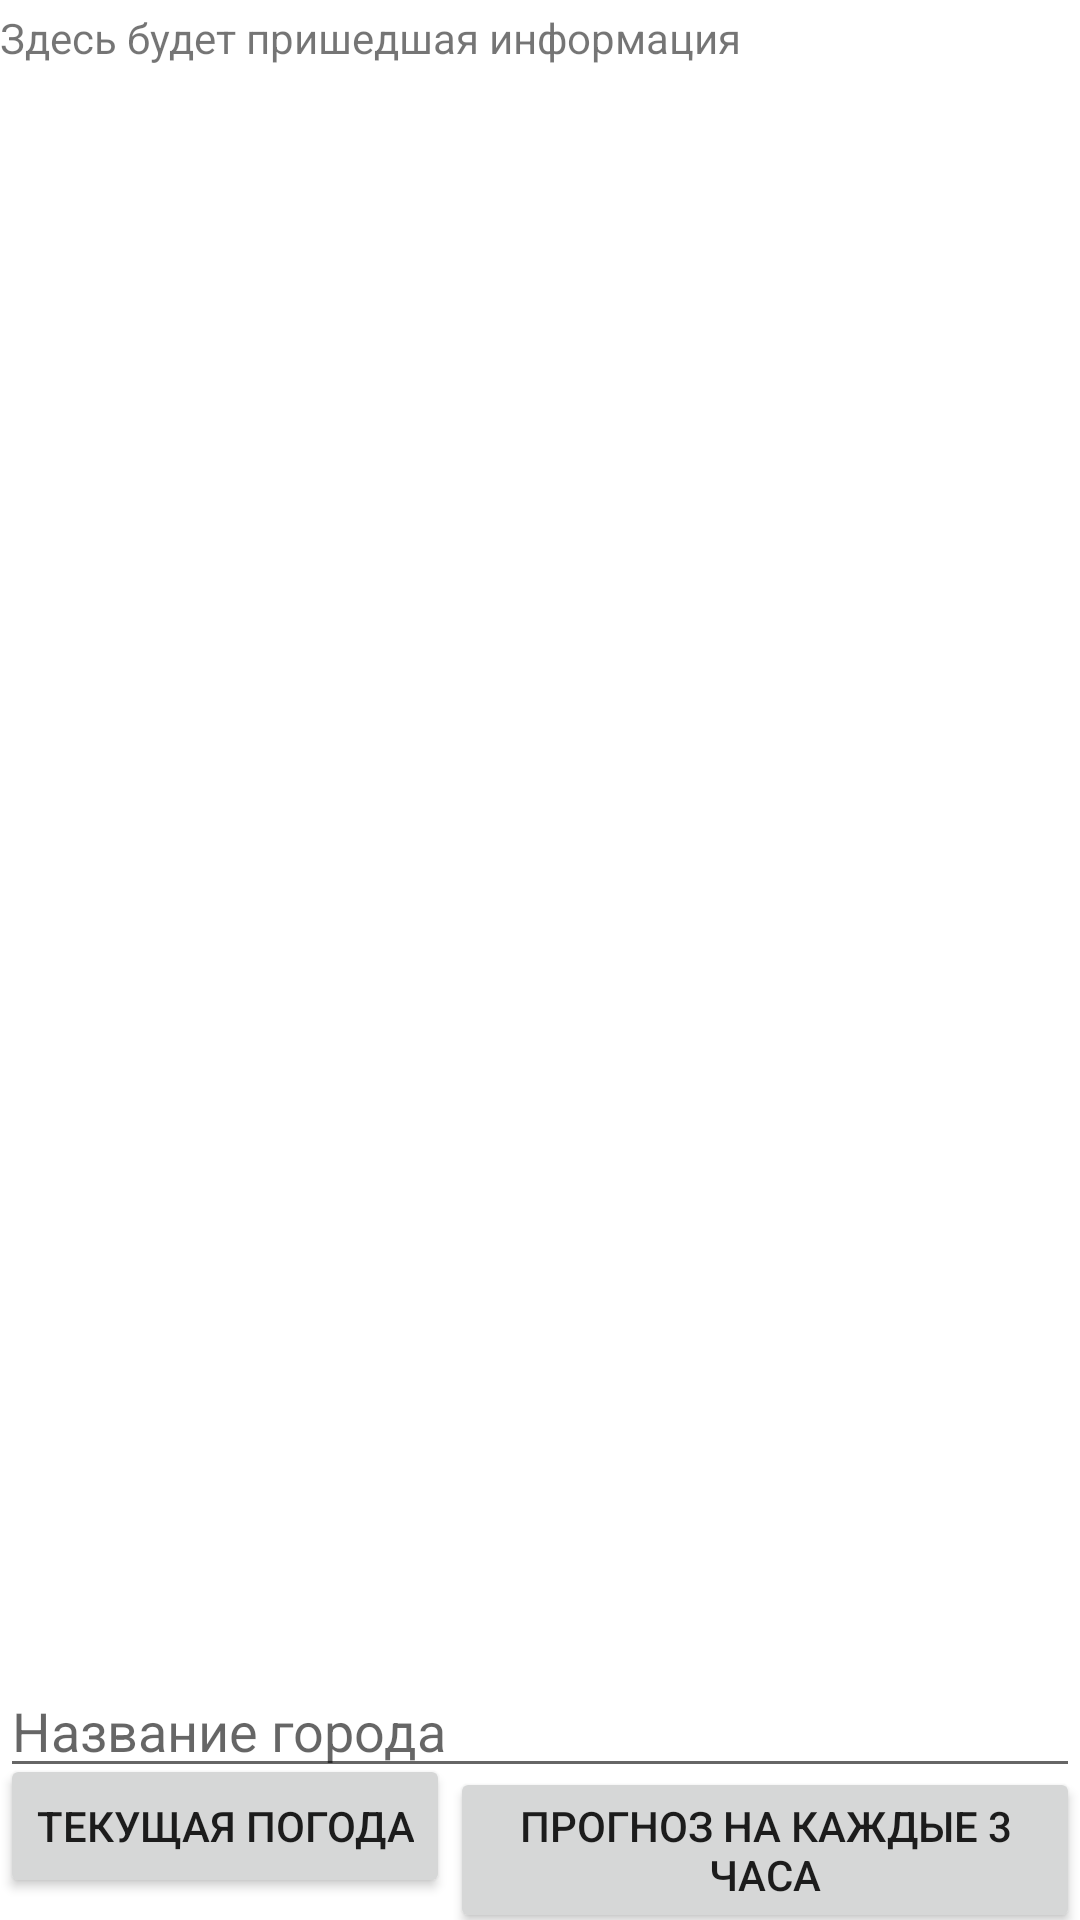

Here is an Android app screen rendered from its layout file. Give the layout XML and the strings, colors and styles it references.
<!-- AndroidManifest.xml: application theme MyAppTheme.NoActionBar -->
<!-- res/layout/activity_open_weather.xml -->
<?xml version="1.0" encoding="utf-8"?>
<android.support.constraint.ConstraintLayout xmlns:android="http://schemas.android.com/apk/res/android"
    xmlns:app="http://schemas.android.com/apk/res-auto"
    xmlns:tools="http://schemas.android.com/tools"
    android:layout_width="match_parent"
    android:layout_height="match_parent"
    tools:context=".presentation.weather.openweather.OpenWeatherActivity">

    <ProgressBar
        android:id="@+id/progressBar"
        android:layout_width="wrap_content"
        android:layout_height="wrap_content"
        android:visibility="gone"
        app:layout_constraintBottom_toBottomOf="parent"
        app:layout_constraintEnd_toEndOf="@+id/scrollView2"
        app:layout_constraintStart_toStartOf="parent"
        app:layout_constraintTop_toTopOf="parent" />

    <EditText
        android:id="@+id/editText2"
        android:layout_width="0dp"
        android:layout_height="wrap_content"
        android:layout_marginBottom="44dp"
        android:hint="Название города"
        app:layout_constraintBottom_toBottomOf="parent"
        app:layout_constraintEnd_toEndOf="parent"
        app:layout_constraintHorizontal_bias="0.0"
        app:layout_constraintStart_toStartOf="parent" />

    <LinearLayout
        android:id="@+id/linearLayout"
        android:layout_width="0dp"
        android:layout_height="wrap_content"
        app:layout_constraintBottom_toBottomOf="parent"
        app:layout_constraintEnd_toEndOf="parent"
        app:layout_constraintStart_toStartOf="parent">

        <Button
            android:id="@+id/btn"
            android:layout_width="wrap_content"
            android:layout_height="wrap_content"
            android:text="Текущая погода"
            app:layout_constraintBottom_toBottomOf="parent"
            app:layout_constraintEnd_toEndOf="parent" />

        <Button
            android:id="@+id/btn2"
            android:layout_width="wrap_content"
            android:layout_height="wrap_content"
            android:text="Прогноз на каждые 3 часа"
            app:layout_constraintBottom_toBottomOf="parent"
            app:layout_constraintEnd_toStartOf="@+id/btn"
            app:layout_constraintStart_toStartOf="parent" />
    </LinearLayout>

    <ScrollView
        android:id="@+id/scrollView2"
        android:layout_width="0dp"
        android:layout_height="511dp"
        app:layout_constraintBottom_toBottomOf="@+id/linearLayout"
        app:layout_constraintEnd_toEndOf="parent"
        app:layout_constraintHorizontal_bias="0.0"
        app:layout_constraintStart_toStartOf="parent"
        app:layout_constraintTop_toTopOf="parent"
        app:layout_constraintVertical_bias="0.024">

        <TextView
            android:id="@+id/currentWeatherDataTV"
            android:layout_width="wrap_content"
            android:layout_height="wrap_content"
            android:text="Здесь будет пришедшая информация" />
    </ScrollView>

</android.support.constraint.ConstraintLayout>
<!-- resources referenced by this layout -->
<resources>
  <style name="MyAppTheme.NoActionBar" parent="MyAppTheme">
          <item name="windowActionBar">false</item>
          <item name="windowNoTitle">true</item>
      </style>
  <style name="MyAppTheme" parent="MyBaseAppTheme" />
  <style name="MyBaseAppTheme" parent="Theme.MaterialComponents.Light.DarkActionBar">
          <item name="colorPrimary">@color/primaryColor</item>
          <item name="colorPrimaryDark">@color/darkPrimaryColor</item>
          <item name="colorAccent">@color/accentColor</item>
          <item name="alertDialogTheme">@style/MyDialog</item>
          <item name="dialogTheme">@style/MyDialog</item>
      </style>
  <color name="primaryColor">#4CAF50</color>
  <color name="darkPrimaryColor">#388E3C</color>
  <color name="accentColor">#4CAF50</color>
  <style name="MyDialog" parent="Theme.MaterialComponents.Dialog">
          <item name="buttonBarNegativeButtonStyle">@style/MyMaterialTextButton</item>
          <item name="buttonBarPositiveButtonStyle">@style/MyMaterialButton</item>
          
          <item name="colorAccent">@color/accentColor</item>
  
          <item name="android:textColor">@color/primaryTextColor</item>
          <item name="android:textColorSecondary">@color/secondaryTextColor</item>
  
          <item name="textColorAlertDialogListItem">@color/primaryTextColor</item>
          <item name="android:textColorAlertDialogListItem">@color/primaryTextColor</item>
  
          
          <item name="android:textColorPrimary">@color/primaryTextColor</item>
  
          
          <item name="android:windowBackground">@android:color/background_light</item>
      </style>
  <style name="MyMaterialTextButton" parent="Widget.MaterialComponents.Button.TextButton">
          <item name="android:layout_gravity">center</item>
          <item name="cornerRadius">@dimen/cornerRadius</item>
          <item name="android:layout_width">wrap_content</item>
          <item name="android:layout_height">wrap_content</item>
      </style>
  <style name="MyMaterialButton" parent="Widget.MaterialComponents.Button">
          <item name="android:layout_gravity">center</item>
          <item name="cornerRadius">@dimen/cornerRadius</item>
          <item name="android:layout_width">wrap_content</item>
          <item name="android:layout_height">wrap_content</item>
      </style>
  <color name="primaryTextColor">#212121</color>
  <color name="secondaryTextColor">#757575</color>
  <dimen name="cornerRadius">8dp</dimen>
</resources>
